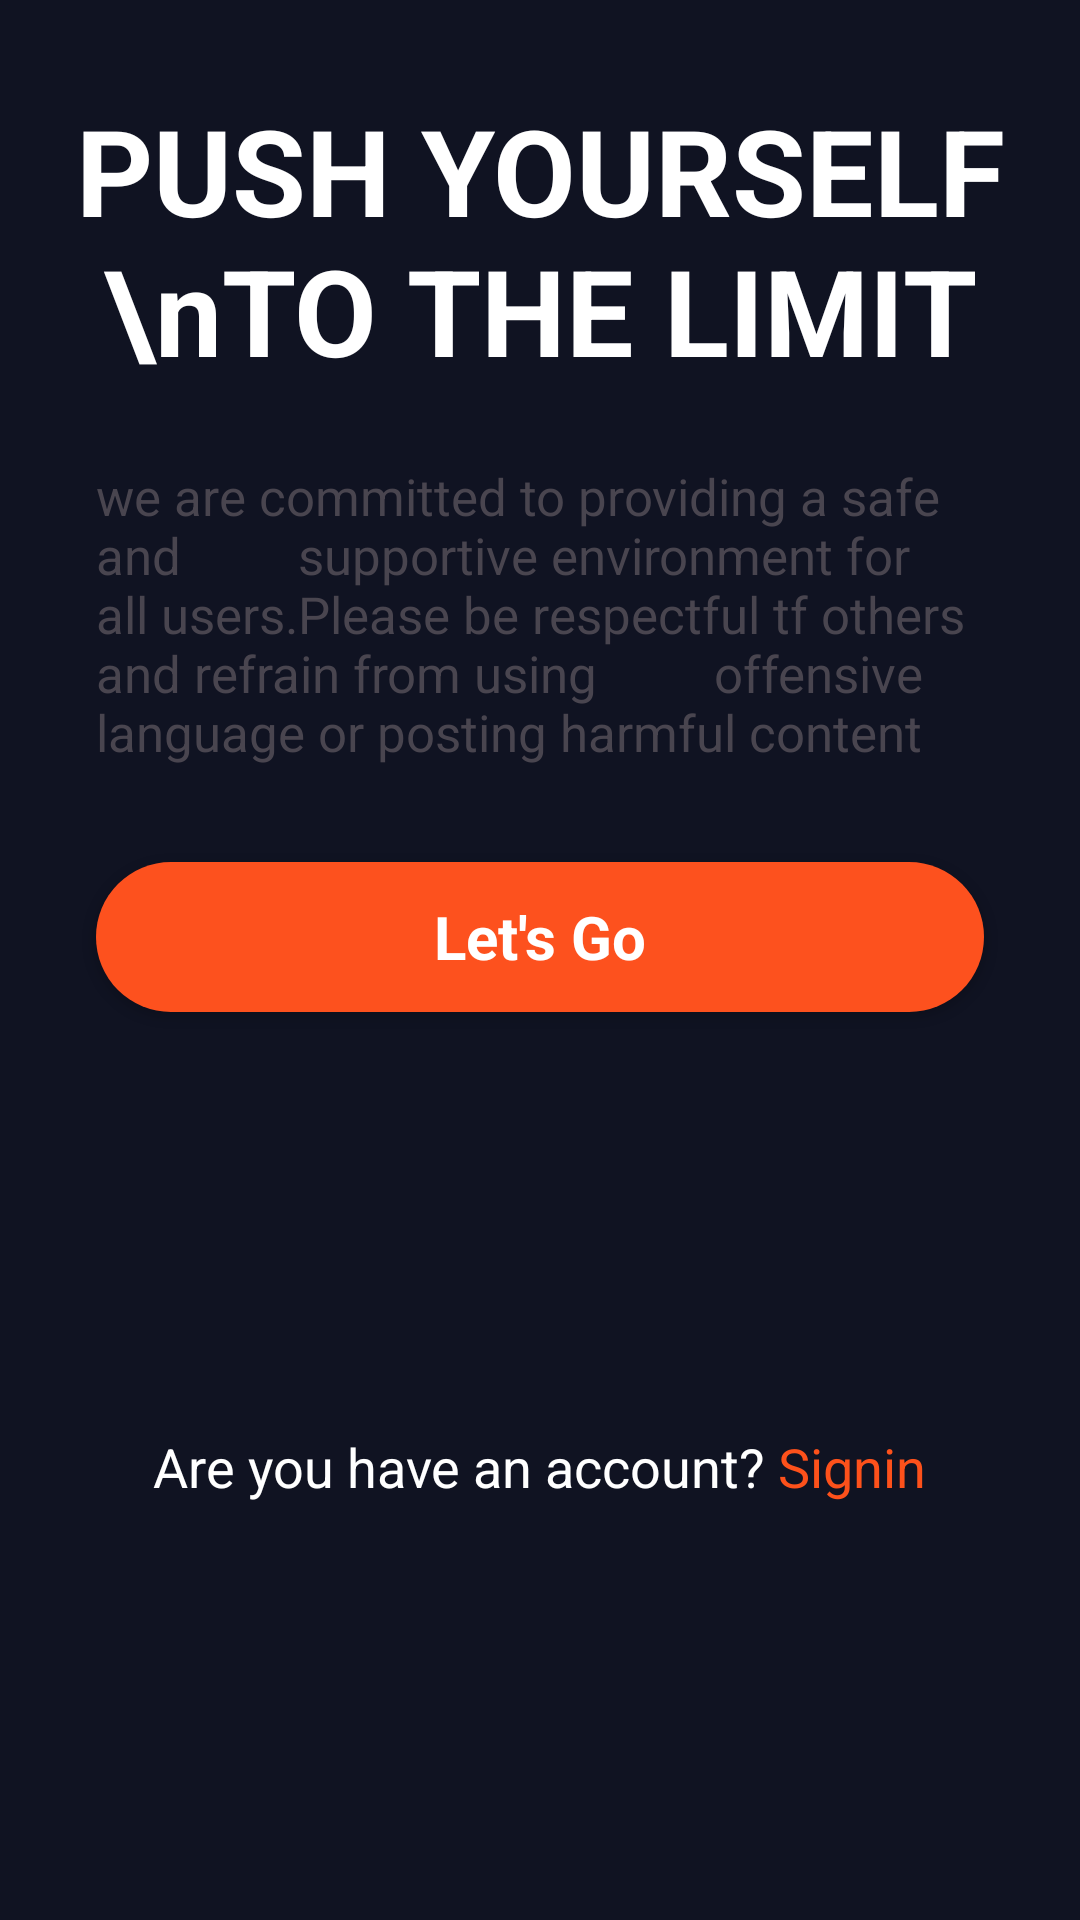

This screen was rendered from an Android layout file. Write that file and the resources it references.
<!-- AndroidManifest.xml: application theme Theme.WorkoutApp -->
<!-- res/layout/activity_intro.xml -->
<?xml version="1.0" encoding="utf-8"?>
<androidx.constraintlayout.widget.ConstraintLayout xmlns:android="http://schemas.android.com/apk/res/android"
    xmlns:app="http://schemas.android.com/apk/res-auto"
    xmlns:tools="http://schemas.android.com/tools"
    android:id="@+id/main"
    android:background="@color/mainColor"
    android:layout_width="match_parent"
    android:layout_height="match_parent"
    tools:context=".Activity.IntroActivity">

    <ImageView
        android:id="@+id/imageView"
        android:layout_width="wrap_content"
        android:layout_height="wrap_content"
        android:src="@drawable/intro_pic"
        app:layout_constraintTop_toTopOf="parent"
        app:layout_constraintEnd_toEndOf="parent"
        app:layout_constraintStart_toStartOf="parent"
        android:layout_marginTop="80dp"/>

    <TextView
        android:id="@+id/textView"
        android:layout_width="wrap_content"
        android:layout_height="wrap_content"
        android:text="PUSH YOURSELF \nTO THE LIMIT"
        android:textColor="@color/white"
        android:textStyle="bold"
        android:textSize="40sp"
        android:textAlignment="center"
        app:layout_constraintTop_toBottomOf="@id/imageView"
        app:layout_constraintBottom_toBottomOf="@id/imageView"
        app:layout_constraintStart_toStartOf="parent"
        app:layout_constraintEnd_toEndOf="parent" />

    <TextView
        android:id="@+id/textView2"
        android:layout_width="0dp"
        android:layout_height="wrap_content"
        android:layout_marginStart="32dp"
        android:layout_marginTop="24dp"
        android:layout_marginEnd="32dp"
        android:text="we are committed to providing a safe and
        supportive environment for all users.Please be
respectful tf others and refrain from using
        offensive language or posting harmful content"
        android:textSize="17sp"
        app:layout_constraintTop_toBottomOf="@id/textView"
        app:layout_constraintEnd_toEndOf="parent"
        app:layout_constraintStart_toStartOf="parent"/>

    <androidx.appcompat.widget.AppCompatButton
        android:id="@+id/strBtn"
        android:layout_width="0dp"
        android:layout_height="50dp"
        android:text="Let's Go"
        style="@android:style/Widget.Button"
        android:textSize="20sp"
        android:textStyle="bold"
        android:textColor="@color/white"
        app:layout_constraintTop_toBottomOf="@id/textView2"
        app:layout_constraintStart_toStartOf="parent"
        app:layout_constraintEnd_toEndOf="parent"
        android:layout_marginEnd="32dp"
        android:layout_marginTop="32dp"
        android:layout_marginStart="32dp"
        android:background="@drawable/orange_bg"/>

    <TextView
        android:id="@+id/textView3"
        android:layout_width="wrap_content"
        android:layout_height="wrap_content"
        android:text="@string/Logintxt"
        android:textColor="@color/white"
        android:textSize="18sp"
        app:layout_constraintTop_toBottomOf="@id/strBtn"
        app:layout_constraintStart_toStartOf="parent"
        app:layout_constraintEnd_toEndOf="parent"
        app:layout_constraintBottom_toBottomOf="parent"/>


</androidx.constraintlayout.widget.ConstraintLayout>
<!-- resources referenced by this layout -->
<resources>
  <color name="mainColor">#101322</color>
  <color name="white">#FFFFFFFF</color>
  <!-- drawable orange_bg (drawable) -->
  <?xml version="1.0" encoding="utf-8"?>
  <selector xmlns:android="http://schemas.android.com/apk/res/android">
      <item>
          <shape android:shape="rectangle">
              <solid android:color="@color/orange"/>
              <corners android:radius="100dp"/>
          </shape>
      </item>
  
  </selector>
  <string name="Logintxt">Are you have an account? <font color="#FD511B">Signin</font></string>
  <style name="Theme.WorkoutApp" parent="Base.Theme.WorkoutApp" />
  <color name="orange">#fd511e</color>
  <style name="Base.Theme.WorkoutApp" parent="Theme.Material3.DayNight.NoActionBar">
          
          
      </style>
</resources>
